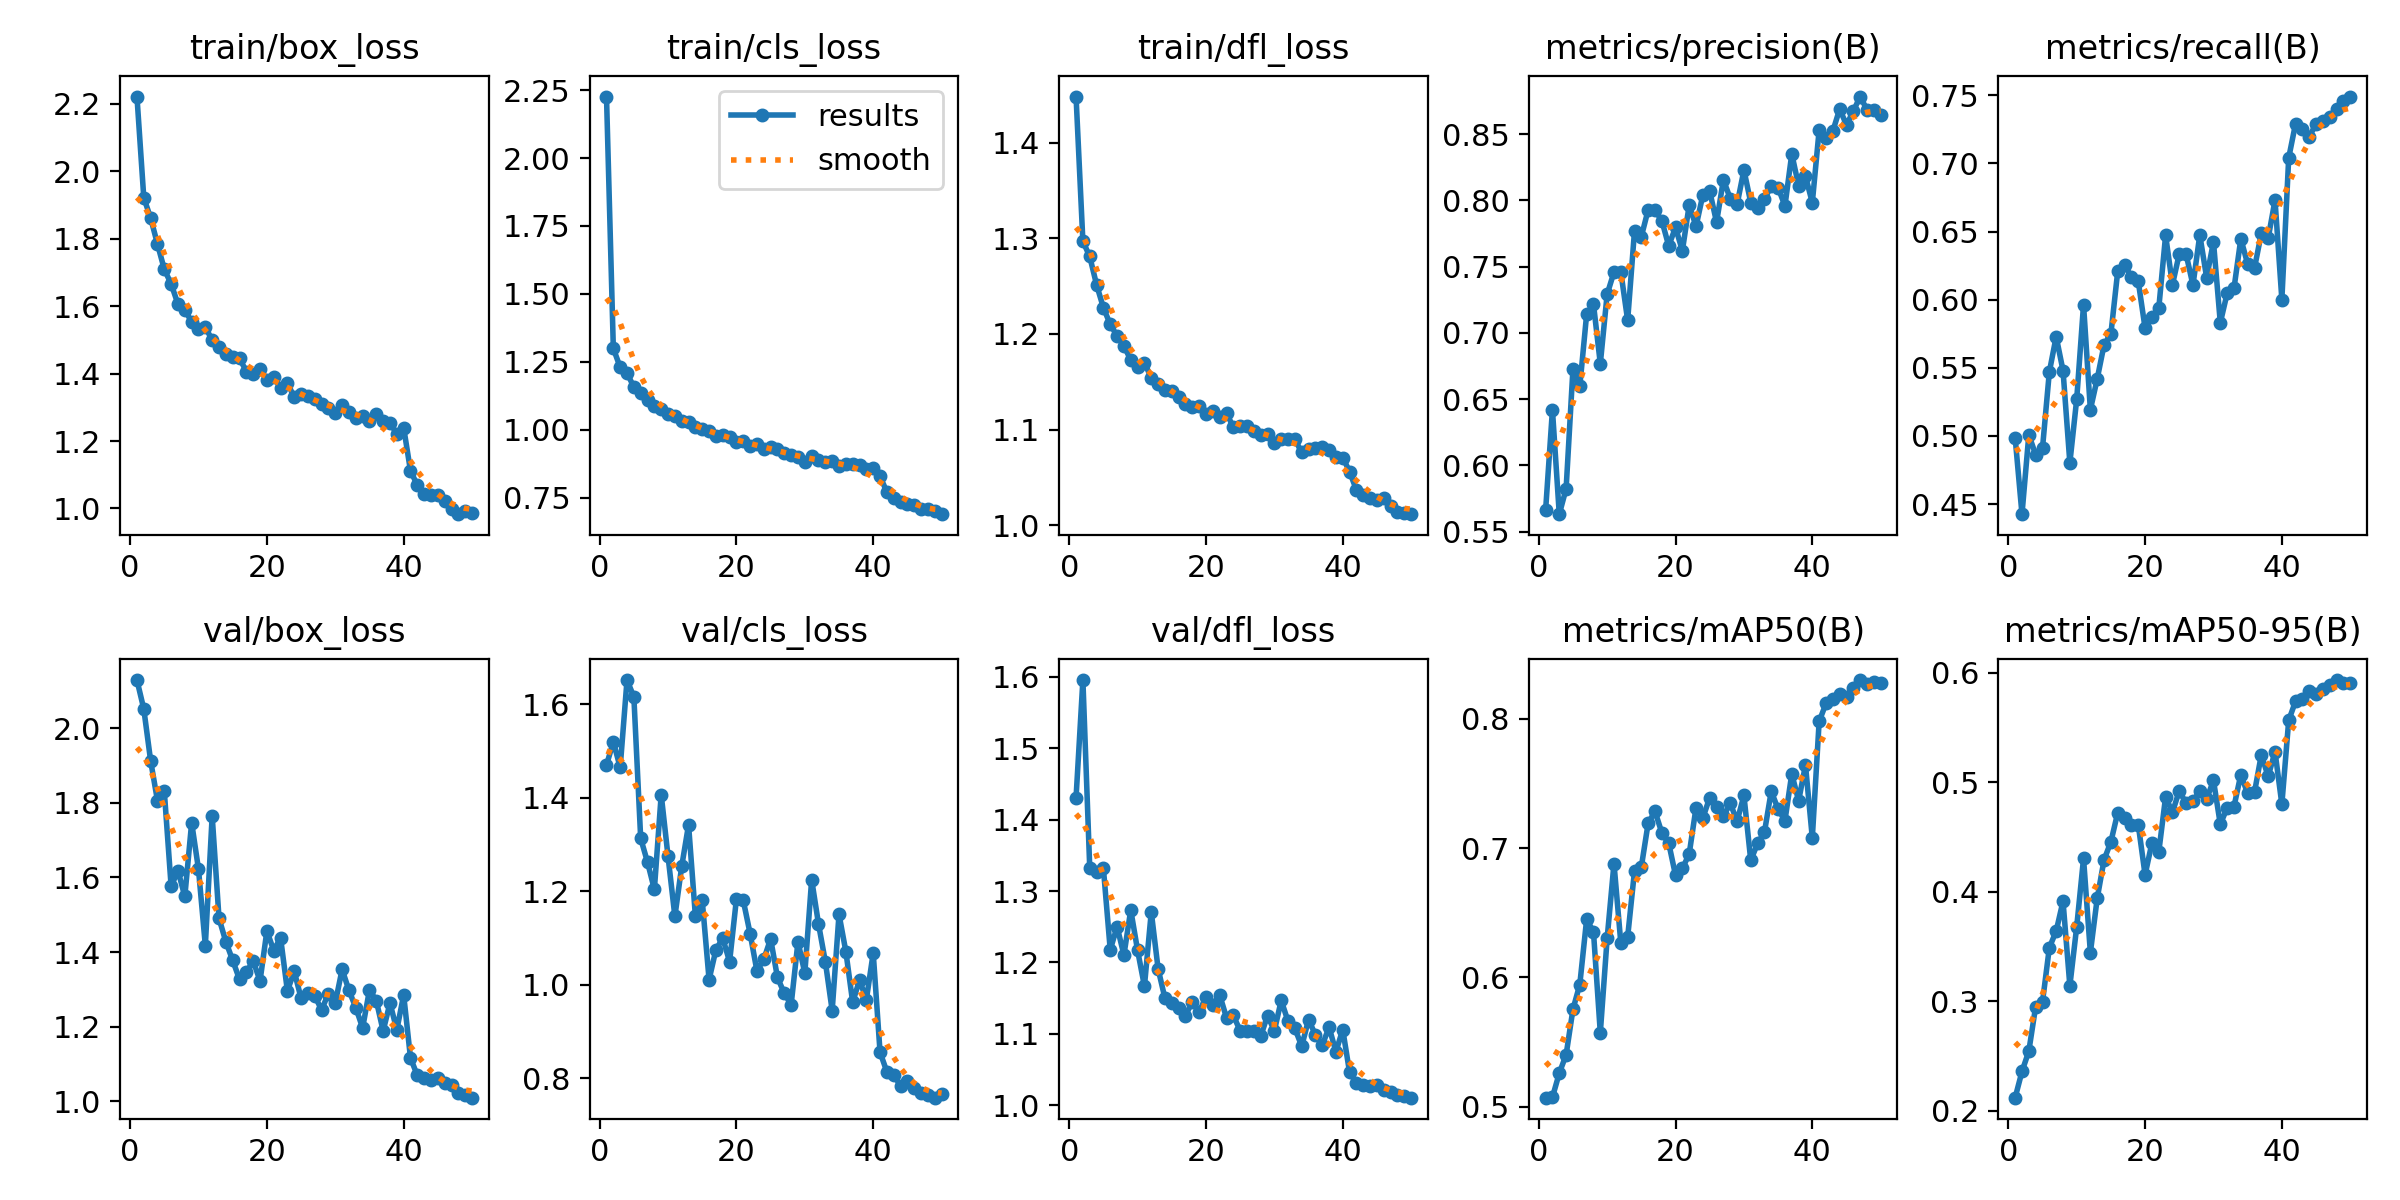

The table this chart was drawn from, first rows:
epoch, time, train/box_loss, train/cls_loss, train/dfl_loss, metrics/precision(B), metrics/recall(B), metrics/mAP50(B), metrics/mAP50-95(B), val/box_loss, val/cls_loss, val/dfl_loss, lr/pg0, lr/pg1, lr/pg2
1, 192.8, 2.221, 2.226, 1.448, 0.5662, 0.4987, 0.5071, 0.212, 2.13, 1.47, 1.431, 0.0006631, 0.0006631, 0.0006631
2, 281.7, 1.921, 1.3, 1.297, 0.642, 0.4426, 0.5074, 0.2359, 2.052, 1.52, 1.596, 0.001303, 0.001303, 0.001303
3, 366, 1.861, 1.23, 1.281, 0.5633, 0.5008, 0.526, 0.2545, 1.913, 1.465, 1.333, 0.001917, 0.001917, 0.001917
4, 479.7, 1.784, 1.209, 1.252, 0.5824, 0.4863, 0.5402, 0.2952, 1.806, 1.652, 1.327, 0.001881, 0.001881, 0.001881
5, 568.7, 1.709, 1.158, 1.227, 0.6728, 0.4911, 0.5754, 0.2995, 1.831, 1.616, 1.332, 0.001842, 0.001842, 0.001842
6, 869.9, 1.666, 1.136, 1.21, 0.6597, 0.547, 0.5946, 0.3489, 1.576, 1.313, 1.218, 0.001802, 0.001802, 0.001802
7, 940.2, 1.606, 1.112, 1.198, 0.714, 0.5728, 0.6449, 0.3641, 1.618, 1.262, 1.25, 0.001762, 0.001762, 0.001762
8, 1017, 1.588, 1.089, 1.188, 0.7217, 0.548, 0.6353, 0.3914, 1.549, 1.204, 1.21, 0.001723, 0.001723, 0.001723
9, 1096, 1.554, 1.078, 1.173, 0.6768, 0.4803, 0.5572, 0.3141, 1.747, 1.407, 1.274, 0.001683, 0.001683, 0.001683
10, 1177, 1.531, 1.058, 1.165, 0.7292, 0.5269, 0.6302, 0.368, 1.622, 1.275, 1.217, 0.001644, 0.001644, 0.001644
11, 1257, 1.538, 1.05, 1.17, 0.7459, 0.5963, 0.6881, 0.4304, 1.417, 1.146, 1.167, 0.001604, 0.001604, 0.001604
12, 1339, 1.499, 1.032, 1.154, 0.746, 0.5193, 0.6266, 0.3445, 1.765, 1.254, 1.271, 0.001564, 0.001564, 0.001564
13, 1420, 1.478, 1.029, 1.147, 0.7095, 0.5419, 0.6314, 0.394, 1.49, 1.342, 1.191, 0.001525, 0.001525, 0.001525
14, 1500, 1.457, 1.01, 1.142, 0.7769, 0.5668, 0.6822, 0.4291, 1.428, 1.147, 1.15, 0.001485, 0.001485, 0.001485
15, 1582, 1.45, 1.002, 1.14, 0.7726, 0.5749, 0.6855, 0.4456, 1.378, 1.18, 1.143, 0.001446, 0.001446, 0.001446
16, 1663, 1.445, 0.9957, 1.134, 0.7929, 0.6209, 0.7194, 0.4723, 1.327, 1.011, 1.137, 0.001406, 0.001406, 0.001406
17, 1745, 1.406, 0.976, 1.127, 0.7925, 0.6255, 0.7283, 0.4674, 1.346, 1.075, 1.125, 0.001366, 0.001366, 0.001366
18, 1825, 1.4, 0.983, 1.124, 0.7846, 0.6167, 0.7118, 0.4607, 1.376, 1.1, 1.145, 0.001327, 0.001327, 0.001327
19, 1906, 1.413, 0.9731, 1.124, 0.7657, 0.6135, 0.7039, 0.4613, 1.323, 1.049, 1.131, 0.001287, 0.001287, 0.001287
20, 1986, 1.381, 0.9571, 1.116, 0.7795, 0.5791, 0.6789, 0.4155, 1.457, 1.184, 1.152, 0.001248, 0.001248, 0.001248
21, 2066, 1.391, 0.9607, 1.119, 0.762, 0.5872, 0.6842, 0.4446, 1.404, 1.18, 1.141, 0.001208, 0.001208, 0.001208
22, 2153, 1.357, 0.9403, 1.113, 0.7965, 0.5936, 0.6956, 0.4362, 1.438, 1.11, 1.155, 0.001168, 0.001168, 0.001168
23, 2234, 1.372, 0.9497, 1.117, 0.7804, 0.6472, 0.7313, 0.4867, 1.296, 1.03, 1.123, 0.001129, 0.001129, 0.001129
24, 2318, 1.33, 0.9288, 1.102, 0.8042, 0.6109, 0.7234, 0.4726, 1.348, 1.054, 1.126, 0.001089, 0.001089, 0.001089
25, 2398, 1.339, 0.9388, 1.103, 0.8068, 0.6337, 0.739, 0.4922, 1.276, 1.098, 1.104, 0.00105, 0.00105, 0.00105
26, 2482, 1.334, 0.9285, 1.104, 0.7835, 0.6333, 0.7319, 0.4807, 1.291, 1.016, 1.104, 0.00101, 0.00101, 0.00101
27, 2568, 1.324, 0.9169, 1.099, 0.8155, 0.6107, 0.7245, 0.4828, 1.282, 0.9816, 1.105, 0.0009704, 0.0009704, 0.0009704
28, 2648, 1.31, 0.9082, 1.094, 0.8014, 0.6474, 0.7348, 0.4919, 1.245, 0.9574, 1.096, 0.0009308, 0.0009308, 0.0009308
29, 2732, 1.297, 0.8991, 1.096, 0.7969, 0.6162, 0.7207, 0.4847, 1.289, 1.092, 1.126, 0.0008912, 0.0008912, 0.0008912
30, 2816, 1.282, 0.8833, 1.086, 0.8228, 0.6424, 0.7407, 0.5018, 1.263, 1.025, 1.104, 0.0008516, 0.0008516, 0.0008516
31, 2904, 1.307, 0.9028, 1.09, 0.7983, 0.583, 0.6905, 0.4616, 1.353, 1.225, 1.147, 0.000812, 0.000812, 0.000812
32, 2990, 1.287, 0.8885, 1.091, 0.7939, 0.6047, 0.7037, 0.4767, 1.297, 1.13, 1.117, 0.0007724, 0.0007724, 0.0007724
33, 3076, 1.268, 0.8833, 1.09, 0.8011, 0.6083, 0.7123, 0.4778, 1.251, 1.049, 1.107, 0.0007328, 0.0007328, 0.0007328
34, 3172, 1.275, 0.884, 1.076, 0.8106, 0.6446, 0.744, 0.507, 1.196, 0.9449, 1.083, 0.0006932, 0.0006932, 0.0006932
35, 3294, 1.259, 0.8687, 1.08, 0.8096, 0.6262, 0.7299, 0.4898, 1.298, 1.151, 1.12, 0.0006536, 0.0006536, 0.0006536
36, 3511, 1.28, 0.8763, 1.081, 0.7958, 0.6232, 0.7213, 0.4909, 1.27, 1.071, 1.099, 0.000614, 0.000614, 0.000614
37, 3650, 1.259, 0.8757, 1.082, 0.8351, 0.6488, 0.7574, 0.5252, 1.188, 0.9626, 1.084, 0.0005744, 0.0005744, 0.0005744
38, 3818, 1.253, 0.871, 1.079, 0.8109, 0.6451, 0.7365, 0.5053, 1.263, 1.01, 1.109, 0.0005348, 0.0005348, 0.0005348
39, 3972, 1.222, 0.8548, 1.072, 0.8183, 0.6731, 0.7643, 0.5279, 1.191, 0.9684, 1.075, 0.0004952, 0.0004952, 0.0004952
40, 4129, 1.24, 0.86, 1.071, 0.7983, 0.6001, 0.7079, 0.48, 1.285, 1.068, 1.106, 0.0004556, 0.0004556, 0.0004556
41, 4286, 1.111, 0.8297, 1.056, 0.853, 0.704, 0.7979, 0.5565, 1.116, 0.8558, 1.046, 0.000416, 0.000416, 0.000416
42, 4454, 1.069, 0.7712, 1.037, 0.8473, 0.729, 0.8118, 0.574, 1.069, 0.8138, 1.031, 0.0003764, 0.0003764, 0.0003764
43, 4629, 1.044, 0.7504, 1.031, 0.8522, 0.7255, 0.8152, 0.5763, 1.063, 0.8073, 1.029, 0.0003368, 0.0003368, 0.0003368
44, 4818, 1.04, 0.7333, 1.028, 0.8689, 0.7197, 0.8189, 0.5834, 1.058, 0.7836, 1.027, 0.0002972, 0.0002972, 0.0002972
45, 4932, 1.039, 0.7259, 1.027, 0.8569, 0.7287, 0.8165, 0.5805, 1.062, 0.7932, 1.028, 0.0002576, 0.0002576, 0.0002576
46, 5022, 1.023, 0.7224, 1.029, 0.8674, 0.731, 0.8238, 0.5852, 1.048, 0.7794, 1.021, 0.000218, 0.000218, 0.000218
47, 5109, 0.9975, 0.7097, 1.02, 0.8783, 0.7342, 0.8299, 0.5889, 1.045, 0.7683, 1.019, 0.0001784, 0.0001784, 0.0001784
48, 5191, 0.9831, 0.7083, 1.013, 0.8683, 0.7398, 0.8265, 0.5934, 1.022, 0.7636, 1.014, 0.0001388, 0.0001388, 0.0001388
49, 5271, 0.9925, 0.7001, 1.013, 0.8679, 0.7458, 0.8283, 0.5906, 1.017, 0.7585, 1.013, 9.92e-05, 9.92e-05, 9.92e-05
50, 5356, 0.9861, 0.6901, 1.011, 0.8644, 0.749, 0.8279, 0.5907, 1.009, 0.7656, 1.011, 5.96e-05, 5.96e-05, 5.96e-05
